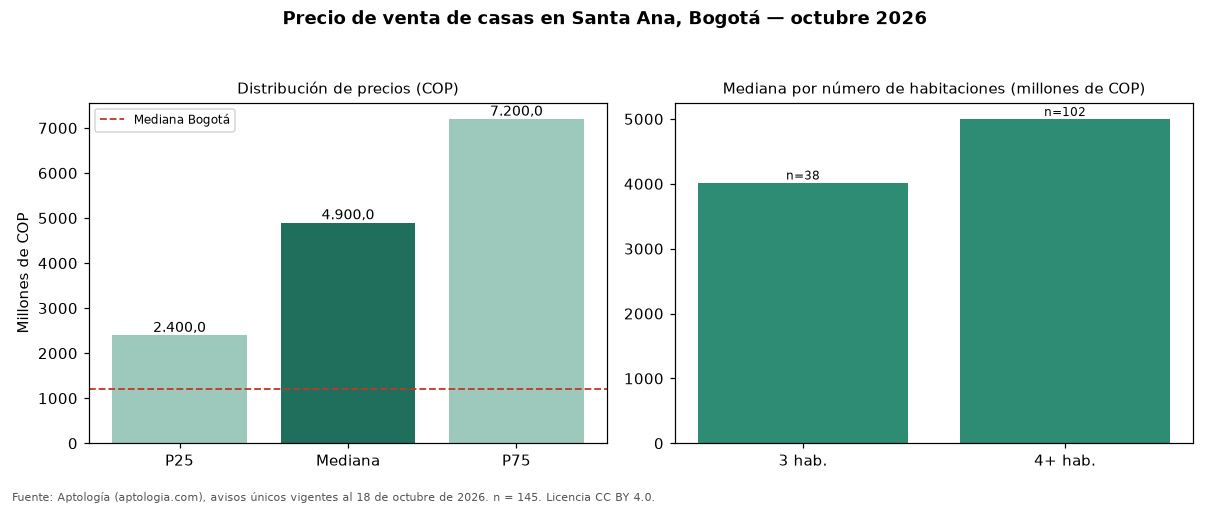

The file beside this chart, header and first rows:
seccion, metrica, valor_cop, n
precio, p25, 2400000000, 145
precio, mediana, 4900000000, 145
precio, p75, 7200000000, 145
cop_por_m2, p25, 6931289, 145
cop_por_m2, mediana, 10000000, 145
cop_por_m2, p75, 14054054, 145
area, area_mediana_m2, 460.0, 145
habitaciones, 3, 4020000000, 38
habitaciones, 4+, 5000000000, 102
administracion, mediana, 530000, 49
estrato, moda, 6, 
parqueadero, porcentaje_con_parqueadero, 99.3, 145
ciudad, mediana_ciudad, 1200000000, 18668
ciudad, mediana_cop_por_m2_ciudad, 4725000, 18668
